Run: headless pygame with SDL's dummy video driver; simulated clock (each Clock.tick advances the game by its frame time, no real sleeping); random seed 0; keys injected as events and as key.get_pressed() state; no mouse input.
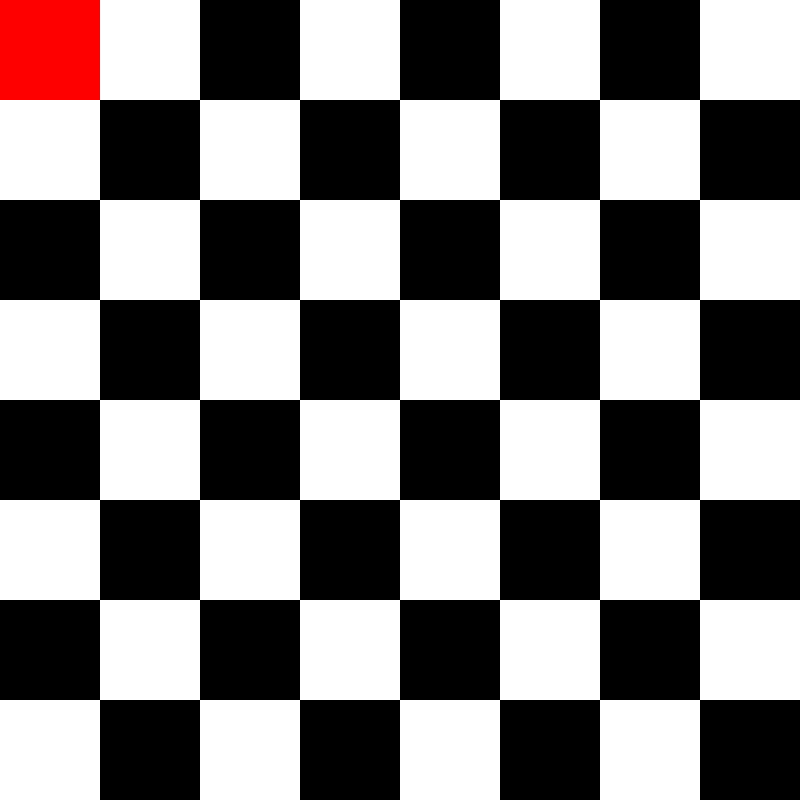
Frame 1 of 4 · flips 1–60 · no input
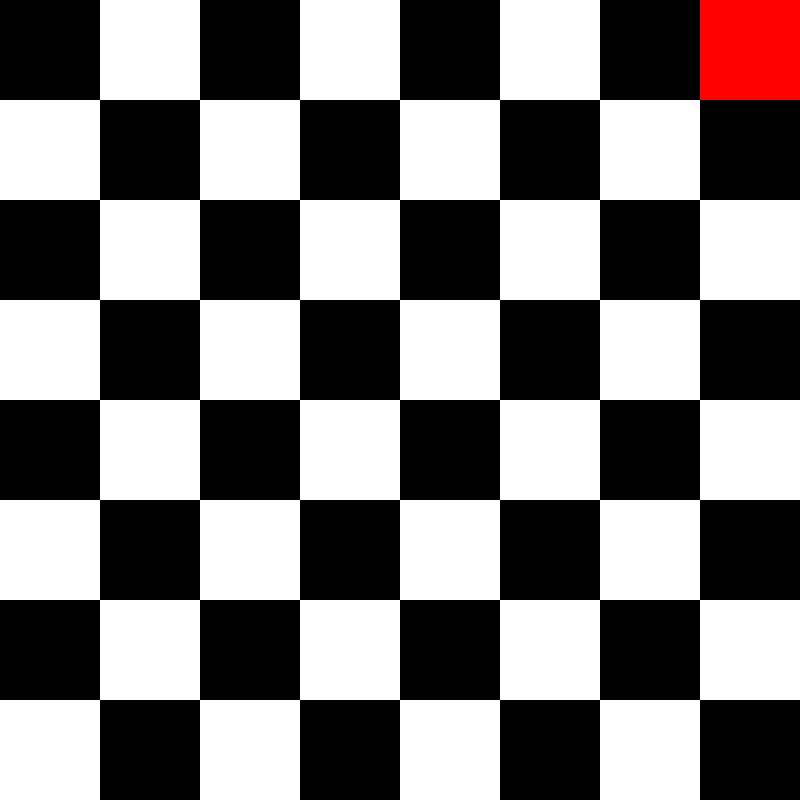
Frame 2 of 4 · flips 61–180 · tapped SPACE, RETURN · held RIGHT (→), D
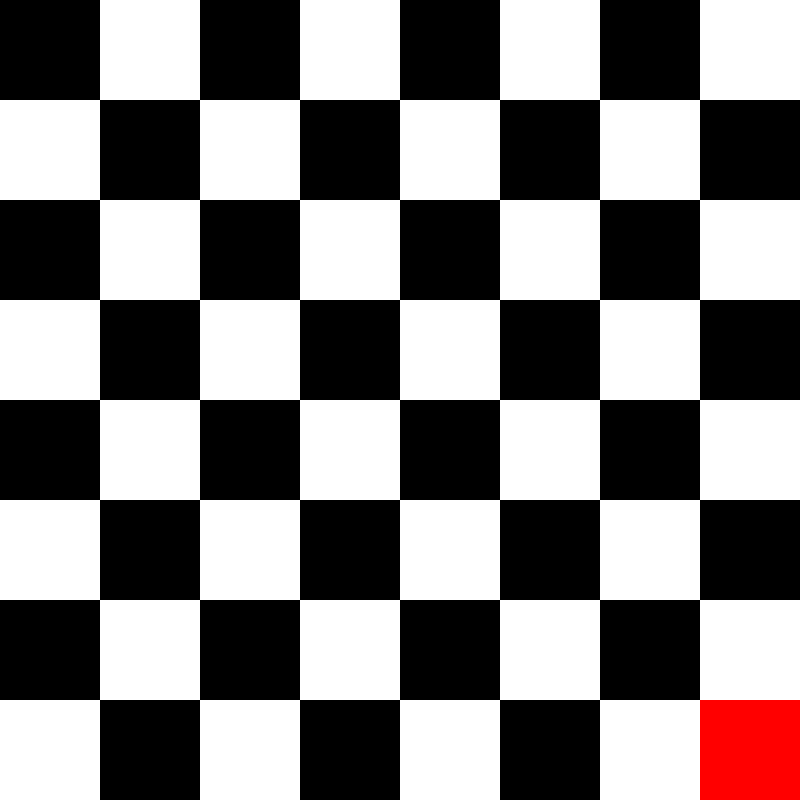
Frame 3 of 4 · flips 181–300 · held DOWN (↓), S
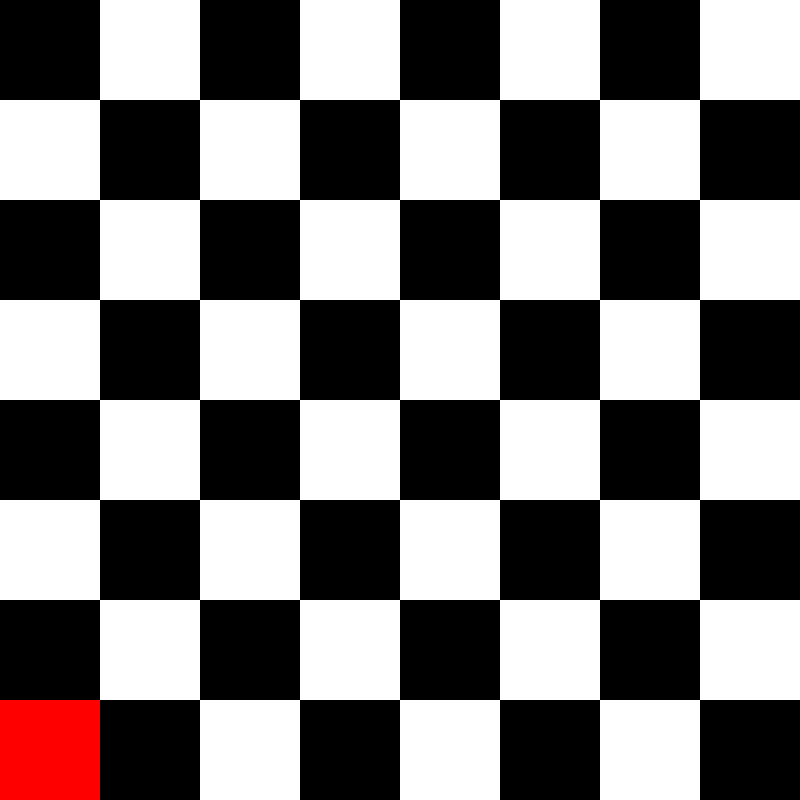
Frame 4 of 4 · flips 301–420 · held LEFT (←), A, UP (↑), W

The pygame program that drew these frames:

#Grid Movement System
#Reagan Noonan
#2025-05-16

import pygame

pygame.init()
size = (800,800)
screen = pygame.display.set_mode(size)

#colours
RED = (255,0,0)
GREEN = (0,255,0)
BLUE = (0,0,255)
BLACK = (0,0,0)
WHITE = (255,255,255)

#setting grid
def grid_draw(pX,pY):
    grid = [[0,1,0,1,0,1,0,1],
            [1,0,1,0,1,0,1,0],
            [0,1,0,1,0,1,0,1],
            [1,0,1,0,1,0,1,0],
            [0,1,0,1,0,1,0,1],
            [1,0,1,0,1,0,1,0],
            [0,1,0,1,0,1,0,1],
            [1,0,1,0,1,0,1,0]]            
    grid[pY][pX] = 2
    for y in range(len(grid)):
        for x in range(len(grid[y])):
            if grid[y][x] == 0:
                square = BLACK
            elif grid[y][x] == 1:
                square = WHITE
            elif grid[y][x] == 2:
                square = RED
            pygame.draw.rect(screen,square,[x*100,y*100,100,100])

#User input for movement            
def player_movement(pX, pY):
    keys = pygame.key.get_pressed()
    pygame.time.delay(80)
    
    if keys[pygame.K_a]: 
        if 0 < pX <= 7:
            pX -= 1
    elif keys[pygame.K_d]: 
        if 0 <= pX < 7:
            pX += 1
    elif keys[pygame.K_w]: 
        if 0 < pY <= 7:
            pY -= 1
    elif keys[pygame.K_s]: 
        if 0 <= pY < 7:
            pY += 1
            
    return pX, pY

pX = 0
pY = 0
clock = pygame.time.Clock()  
running = True
while running:
    events = pygame.event.get()
    for event in events:
        if event.type == pygame.QUIT:
            running = False
            
    pX, pY = player_movement(pX,pY)   
    grid_draw(pX,pY)   
    pygame.display.flip()
    clock.tick(120)
pygame.quit()

    
